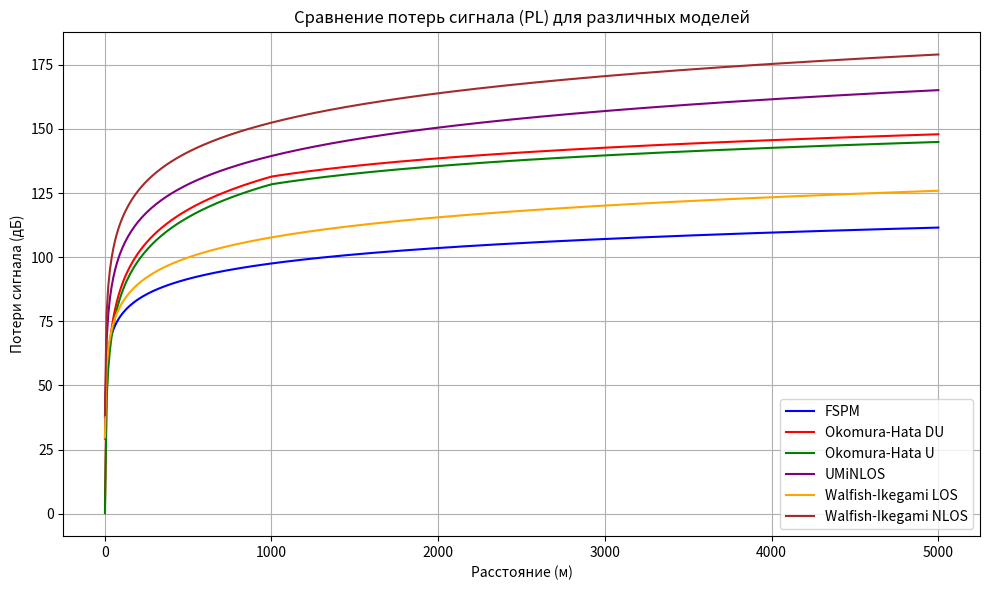

Write the Python code that produced this figure.
import math
import matplotlib.pyplot as plt
import numpy as np

# Исходные данные для расчета
TxPower_UE = 24  # Мощность передатчика UE в дБм
TxPower_BS = 46  # Мощность передатчика BS в дБм
FeederLoss = 2  # Потери в фидере в дБ
AntGain_BS = 21  # Коэффициент усиления антенны BS в дБи
MIMOGain = 3  # Выигрыш от MIMO в дБ
IM = 1  # Запас мощности на интерференцию в дБ
PenetrationM = 15  # Запас мощности на проникновение в дБ
BW_UL = 10e6  # Полоса частот для UL (10 МГц)
BW_DL = 20e6  # Полоса частот для DL (20 МГц)
NoiseFigure_BS = 2.4  # Коэффициент шума приемника BS в дБ
NoiseFigure_UE = 6  # Коэффициент шума приемника UE в дБ
SINR_UL = 4  # Требуемое отношение SINR для UL в дБ
SINR_DL = 2  # Требуемое отношение SINR для DL в дБ

def FSPM(d):
    f_Hz = 1.8e9  # Частота в Гц
    PL = 20 * math.log10(4 * math.pi * d * f_Hz / 3e8)
    return PL

def OkomuraHata(d):
    f_MHz = 1.8e9 / 1e6  # Частота в МГц
    d_Km = d / 1e3  # Расстояние в км
    A = 46.3
    B = 33.9
    hBS = 30  # Высота антенны BS в м
    hms = 1.5  # Высота мобильного устройства в м
    Lclutter_du = 3  # Плотная застройка для DU
    Lclutter_u = 0  # Плотная застройка для U

    a = 3.2 * math.ceil(math.log10(11.75 * hms)) ** 2 - 4.97
    if d_Km >= 1:
        s = 44.9 - 6.55 * math.log10(f_MHz)
    else:
        s = (47.88 + 13.9 * math.log10(f_MHz) - 13.9 * math.log10(hBS)) * (1 / math.log10(50))

    PL_DU = A + B * math.log10(f_MHz) - 13.82 * math.log10(hBS) - a + s * math.log10(d_Km) + Lclutter_du
    PL_U = A + B * math.log10(f_MHz) - 13.82 * math.log10(hBS) - a + s * math.log10(d_Km) + Lclutter_u

    return PL_DU, PL_U

def UMiNLOS(d):
    f_GHz = 1.8  # Частота в ГГц
    PL = 26 * math.log10(f_GHz) + 22.7 + 36.7 * math.log10(d)
    return PL

def WalfishIkegamiLOS(d):
    d = d / 1e3  # Переводим расстояние в км
    f = 1.8 * 1e3  # Частота в Гц
    PL = 42.6 + 20 * math.log10(f) + 26 * math.log10(d)
    return PL

def WalfishIkegamiNLOS(d):
    d = d / 1e3  # Переводим расстояние в км
    f = 1.8 * 1e3  # Частота в Гц
    fi = 28  # Угол в градусах
    w = 10  # Размер улицы
    b = 50  # Ширина улицы
    hBS = 30  # Высота антенны BS
    hms = 1.5  # Высота мобильного устройства
    dh = hBS - hms  # Разница в высоте

    L0 = 32.44 + 20 * math.log10(f) + 20 * math.log10(d)
    if hBS > dh:
        L11 = -18 * math.log10(1 + hBS - dh)
    else:
        L11 = 0

    if hBS > dh:
        ka = 54
    elif hBS <= dh:
        if d > 0.5:
            ka = 54 - 0.8 * (hBS - dh)
        else:
            ka = 54 - 0.8 * (hBS - dh) * (d / 0.5)

    if hBS > dh:
        kd = 18
    else:
        kd = 18 - 15 * (hBS - dh) / dh

    kf = -4 + 0.7 * (f / 925 - 1)
    L1 = L11 + ka + kd * math.log10(d) + kf * math.log10(f) - 9 * math.log10(b)

    L2 = -16.9 - 10 * math.log10(w) + 10 * math.log10(f) + 20 * math.log10(dh - hms) - 10 + 0.354 * fi
    if L1 + L2 > 0:
        Lnlos = L0 + L1 + L2
    else:
        Lnlos = L0

    return Lnlos

# Создаем массив расстояний от 1 до 5000 метров
distances = np.linspace(1, 5000, 500)

# Рассчитываем потери для каждой модели
pl_fspm = [FSPM(d) for d in distances]
pl_okomura_du, pl_okomura_u = zip(*[OkomuraHata(d) for d in distances])
pl_uminlos = [UMiNLOS(d) for d in distances]
pl_walfi_ikegami_los = [WalfishIkegamiLOS(d) for d in distances]
pl_walfi_ikegami_nlos = [WalfishIkegamiNLOS(d) for d in distances]

# Строим графики
plt.figure(figsize=(10, 6))

# Графики для каждой модели
plt.plot(distances, pl_fspm, label="FSPM", linestyle='-', color='blue')
plt.plot(distances, pl_okomura_du, label="Okomura-Hata DU", linestyle='-', color='red')
plt.plot(distances, pl_okomura_u, label="Okomura-Hata U", linestyle='-', color='green')
plt.plot(distances, pl_uminlos, label="UMiNLOS", linestyle='-', color='purple')
plt.plot(distances, pl_walfi_ikegami_los, label="Walfish-Ikegami LOS", linestyle='-', color='orange')
plt.plot(distances, pl_walfi_ikegami_nlos, label="Walfish-Ikegami NLOS", linestyle='-', color='brown')

# Настройка графика
plt.title("Сравнение потерь сигнала (PL) для различных моделей")
plt.xlabel("Расстояние (м)")
plt.ylabel("Потери сигнала (дБ)")
plt.legend()
plt.grid(True)
plt.xscale('linear')  # Логарифмическая шкала по оси X (расстояние)
plt.yscale('linear')  # Логарифмическая шкала по оси Y (потери)

# Показываем график
plt.tight_layout()
plt.show()